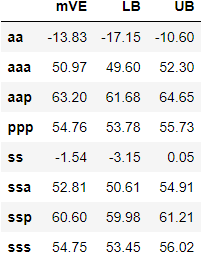

The file beside this chart, header and first rows:
, mVE, LB, UB
aa, -13.83, -17.15, -10.6
aaa, 50.97, 49.6, 52.3
aap, 63.2, 61.68, 64.65
ppp, 54.76, 53.78, 55.73
ss, -1.54, -3.15, 0.05
ssa, 52.81, 50.61, 54.91
ssp, 60.6, 59.98, 61.21
sss, 54.75, 53.45, 56.02
